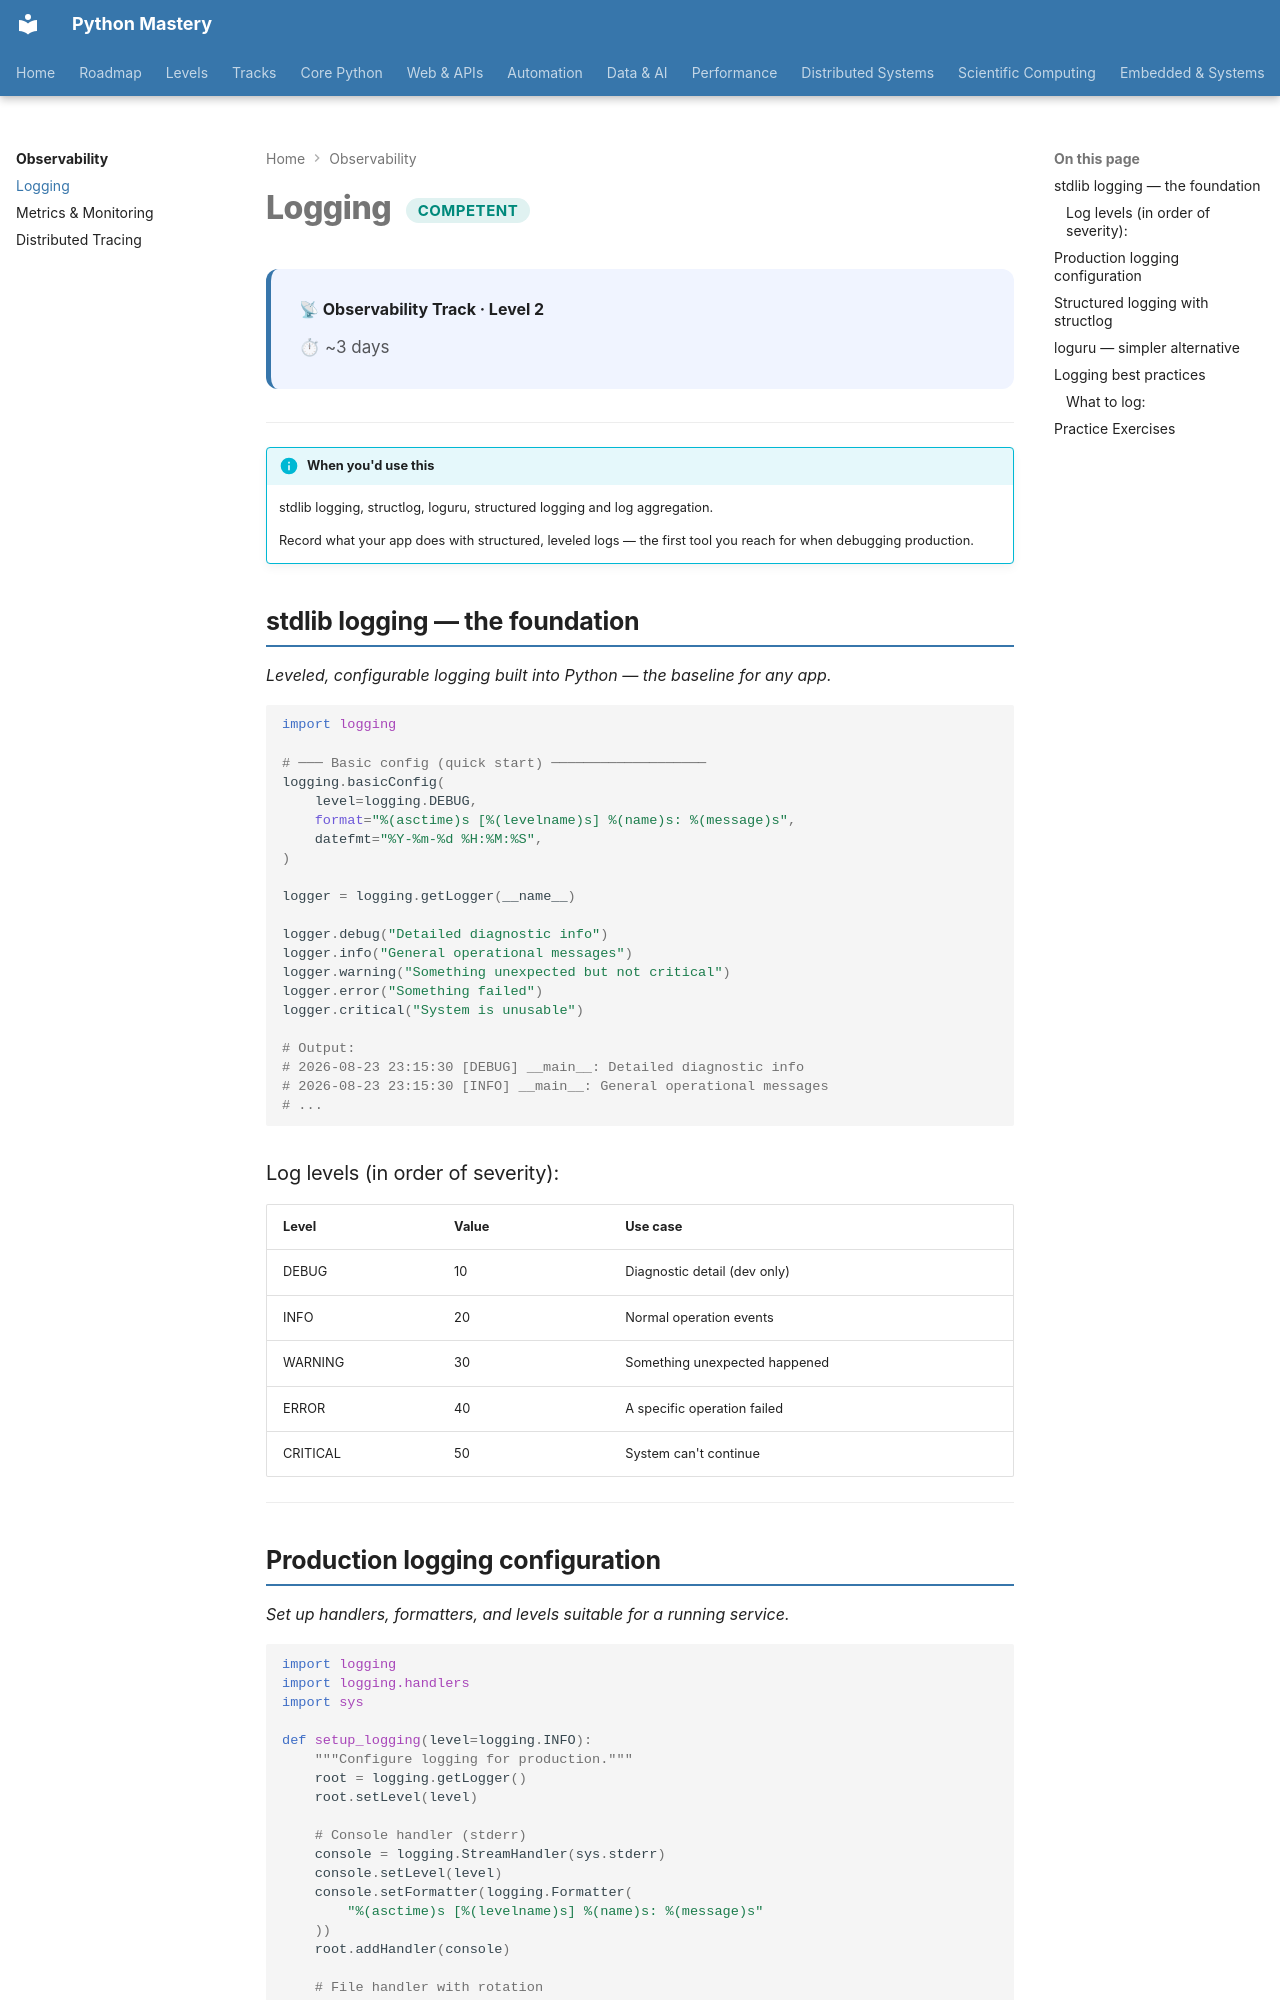

repository: SSnp75/PythonMastery-Site · page: observability/logging/index.html · generator: mkdocs

---
title: Logging
description: stdlib logging, structlog, loguru, structured logging and log aggregation
---

# Logging <span class="pm-badge pm-badge-competent">Competent</span>

<div class="pm-topic-header">
  <strong>📡 Observability Track · Level 2</strong>
  <div class="pm-topic-meta">
    <span>⏱ ~3 days</span>
  </div>
</div>

---

!!! info "When you'd use this"
    stdlib logging, structlog, loguru, structured logging and log aggregation.

    Record what your app does with structured, leveled logs — the first tool you reach for when debugging production.


## stdlib logging — the foundation

*Leveled, configurable logging built into Python — the baseline for any app.*

```python
import logging

# ─── Basic config (quick start) ───────────────────
logging.basicConfig(
    level=logging.DEBUG,
    format="%(asctime)s [%(levelname)s] %(name)s: %(message)s",
    datefmt="%Y-%m-%d %H:%M:%S",
)

logger = logging.getLogger(__name__)

logger.debug("Detailed diagnostic info")
logger.info("General operational messages")
logger.warning("Something unexpected but not critical")
logger.error("Something failed")
logger.critical("System is unusable")

# Output:
# 2026-08-23 23:15:30 [DEBUG] __main__: Detailed diagnostic info
# 2026-08-23 23:15:30 [INFO] __main__: General operational messages
# ...
```

### Log levels (in order of severity):

| Level | Value | Use case |
|---|---|---|
| DEBUG | 10 | Diagnostic detail (dev only) |
| INFO | 20 | Normal operation events |
| WARNING | 30 | Something unexpected happened |
| ERROR | 40 | A specific operation failed |
| CRITICAL | 50 | System can't continue |

---
